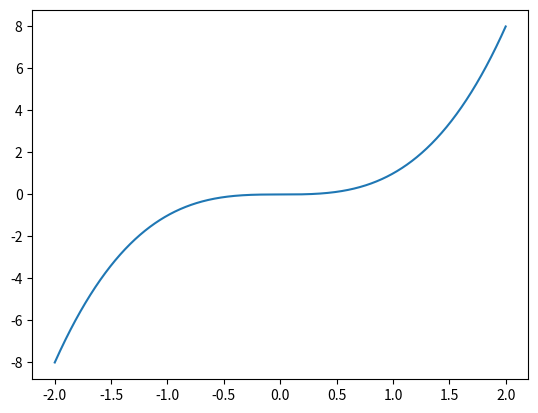
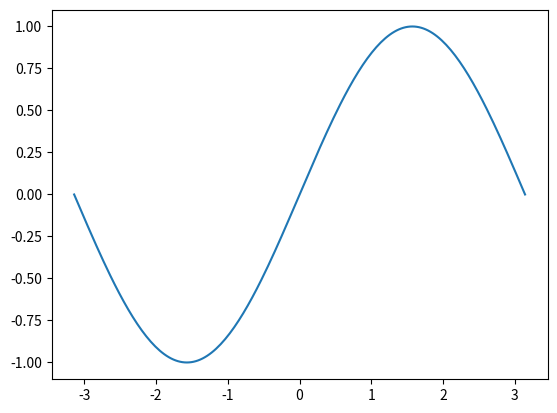

Reproduce these figures in Python, in order.
!pip install matplotlib numpy

import matplotlib.pyplot as plt
import numpy as np

%matplotlib inline

x = np.random.rand(5)

y = np.random.rand(4)
z = np.random.rand(3)

x = np.linspace(-2,2,1000)
y = x**3
fig, ax = plt.subplots()
ax.plot(x,y)

x = np.linspace(-np.pi, np.pi, 201)
fig, ax = plt.subplots()
ax.plot(x,np.sin(x))